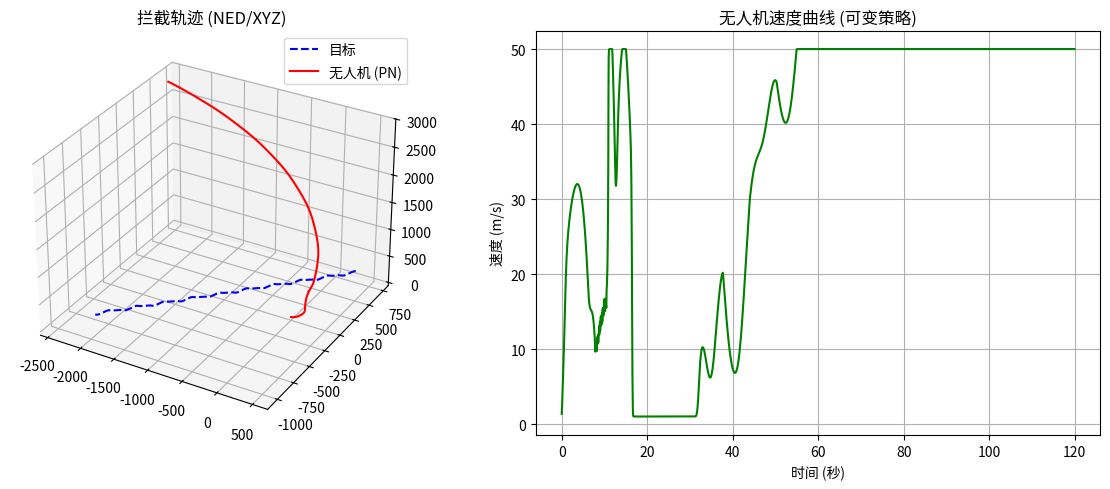

Reproduce this figure in Python.
import numpy as np
import matplotlib.pyplot as plt
from dataclasses import dataclass
from typing import Any

# ==========================================
# 0. 数据结构定义 (通用标准)
# ==========================================

@dataclass
class State:
    """通用状态类，用于在模块间传递位姿数据"""
    position: np.ndarray  # [x, y, z] (NED frame for PX4)
    velocity: np.ndarray  # [vx, vy, vz]
    speed: float | np.floating[Any]  # 标量速度，兼容numpy和python float类型

# ==========================================
# 1. 位置获取模块 (Position Acquisition Module)
# ==========================================

class TargetProvider:
    """
    目标状态提供者
    仿真模式：生成虚拟螺旋轨迹
    实机模式：应替换为读取雷达、视觉或 MAVLink 目标数据的接口
    """
    def __init__(self, start_pos, start_vel):
        self.state = State(
            position=np.array(start_pos, dtype=float),
            velocity=np.array(start_vel, dtype=float),
            speed=np.linalg.norm(start_vel)
        )
        self.traj_history = [self.state.position.copy()]

    def update(self, time, dt) -> State:
        """更新目标状态 (仿真逻辑)"""
        # 添加随机噪声
        # noise = np.random.normal(0, 5, 3) * 0.1
        noise = [0, 0, 0]   # 调试用

        # 3D 螺旋机动逻辑 (NED坐标系下，Z轴向下为正，负值为高度上升)
        self.state.velocity[0] = -20 + noise[0] * 0.1
        self.state.velocity[1] = -20 * abs(np.sin(0.5 * time)) + noise[1]
        self.state.velocity[2] = -10 * np.sin(0.5 * time) + noise[2]

        # 运动学积分
        self.state.position += self.state.velocity * dt
        self.state.speed = np.linalg.norm(self.state.velocity)

        # 记录历史
        self.traj_history.append(self.state.position.copy())
        return self.state

# ==========================================
# 2. 轨迹计算与模式选择模块 (Guidance & Logic Module)
# ==========================================

class PNGuidanceCore:
    """
    核心导引算法模块
    负责计算期望的飞行矢量，不涉及底层通信
    """
    def __init__(self, N=3.0, speed_min=1, speed_max=50, strategy='adaptive'):
        self.N = N
        self.speed_min = speed_min
        self.speed_max = speed_max
        self.strategy = strategy
        self.desired_speed = speed_min
        self.current_acc_cmd = np.zeros(3)

    def _compute_variable_speed(self, r_mag, vc, omega_mag, target_speed, current_base_speed) -> float:
        """
        内部函数，计算速度改变策略
        r_mag: 目标与追踪者之间的距离 (m)
        vc: 接近速度 (m/s)
        omega_mag: 视线角速率大小 (rad/s)
        target_speed: 目标当前速度 (m/s)
        current_base_speed: 当前追踪者基准速度 (m/s)
        :return: 期望速度 (m/s)
        """
        desired = current_base_speed

        # 1. 自适应速度策略，根据距离和机动性调整速度
        if self.strategy == 'adaptive':
            # 距离因子：距离越远越快
            dist_factor = np.clip(r_mag / 200.0, 0.5, 1.5)
            # 精度因子：视线角速率越大（机动剧烈），速度越慢以保证转弯半径
            omega_penalty = np.clip(1.0 - omega_mag * 10.0, 0.5, 1.0)

            desired = current_base_speed * dist_factor * omega_penalty
            # 接近速度补偿
            if vc < target_speed * 0.8:
                desired *= 1.2 # 如果追不上，加速

        # 2. 速度分段策略，根据距离分段调整速度        可能速度策略欠佳，极端情况下会出现过慢或过快！
        elif self.strategy == 'distance':
            # 远距离高速
            if r_mag > 300:
                desired = self.speed_max
            # 近距离降速以提高拦截精度
            elif r_mag < 100:
                desired = target_speed * 0.5
            # 中距离线性插值
            else:
                desired = np.interp(r_mag, [100, 300], [target_speed * 0.5, self.speed_max])

        # 3. 节能策略，在保证拦截的前提下尽量节省能量
        elif self.strategy == 'energy':
            # 估算拦截时间
            if vc > 0:
                estimated_intercept_time = r_mag / vc
                # 如果拦截时间充裕，可以降低速度
                if estimated_intercept_time > 5.0:
                    desired = target_speed * 1.2
                elif estimated_intercept_time > 2.0:
                    desired = target_speed * 1.5
                else:
                    # 接近拦截点时加速确保成功
                    desired = self.speed_max
            else:
                # 如果没有接近，全速追击
                desired = self.speed_max

        # 4. 追击策略，始终保持比目标快一定比例
        elif self.strategy == 'pursuit':
            # 始终保持比目标快一定比例
            desired = target_speed * 1.5

        return np.clip(desired, self.speed_min, self.speed_max)

    def calculate_guidance(self, tracker_state: State, target_state: State, dt: float) -> tuple:
        """
        计算下一时刻的控制指令
        返回: (position_setpoint, velocity_setpoint_vector)
        """
        # 1. 相对运动状态
        R_vec = target_state.position - tracker_state.position  # Range Vector 相对位置矢量
        V_rel = target_state.velocity - tracker_state.velocity  # Relative Velocity	相对速度矢量

        R_mag = np.linalg.norm(R_vec)   # Range Magnitude 距离 (标量)
        R_sq = np.dot(R_vec, R_vec)     # Range Squared 距离平方 (标量)

        # 容错：防止除零
        if R_mag < 0.1: R_mag = 0.1
        if R_sq < 0.01: R_sq = 0.01

        # 2. 视线角速率 (Omega)
        Omega = np.cross(R_vec, V_rel) / R_sq   # 视线角速率矢量
        Omega_mag = np.linalg.norm(Omega)       # 视线角速率标量

        # 3. 接近速度 (Vc)
        Vc = -np.dot(R_vec, V_rel) / R_mag

        # 4. 速度策略计算
        self.desired_speed = self._compute_variable_speed(
            R_mag, Vc, Omega_mag, target_state.speed, tracker_state.speed
        )

        # 5. 3D 比例导引加速度指令 (Acceleration Command)
        # ac = N * Vc * (Omega x R_unit)
        R_unit = R_vec / R_mag      # 单位化的相对位置矢量
        ac_vec = self.N * Vc * np.cross(Omega, R_unit)
        self.current_acc_cmd = ac_vec # 保存用于调试

        # 6. 计算期望速度矢量 (Velocity Setpoint)
        # 这里的逻辑是：当前速度矢量 + 期望加速度 * dt
        vel_cmd_raw = tracker_state.velocity + ac_vec * dt

        # 7. 归一化并应用期望速率
        # 提取 vel_cmd_raw 的方向，然后强制将其长度（速率）设置为 desired_speed
        # 这意味着：PNG 决定飞行的方向，速度策略决定飞行的快慢。
        vel_cmd_norm = np.linalg.norm(vel_cmd_raw)
        if vel_cmd_norm > 0:
            vel_cmd_final = (vel_cmd_raw / vel_cmd_norm) * self.desired_speed
        else:
            vel_cmd_final = R_unit * self.desired_speed # 初始或静止时直接指向目标

        # 8. 计算期望位置 (Position Setpoint)
        # 简单预测：下一位置 = 当前位置 + 期望速度 * dt
        pos_cmd = tracker_state.position + vel_cmd_final * dt

        # 注意：不再计算 yaw，让飞控自动处理偏航
        # 如需手动控制 yaw，可取消以下注释：
        # yaw_setpoint = math.degrees(math.atan2(vel_cmd_final[1], vel_cmd_final[0]))

        return pos_cmd, vel_cmd_final

# ==========================================
# 3. 导航指令输出模块 (Navigation Output Module - MAVSDK Standard)
# ==========================================

class MavsdkCommandGenerator:
    """
    负责将计算出的向量转换为 MAVSDK (PX4) 可接受的格式
    参考 MAVSDK-Python Offboard 插件
    """
    @staticmethod
    def format_offboard_position_velocity_ned(position_vec, velocity_vec):
        """
        生成符合 mavsdk.offboard.PositionNed 和 VelocityNed 的数据结构
        注意：PX4 使用 NED (北东地) 坐标系。
        """
        pos_cmd = {
            "north_m": position_vec[0],
            "east_m":  position_vec[1],
            "down_m":  position_vec[2],
        }
        vel_cmd = {
            "north_m_s": velocity_vec[0],
            "east_m_s":  velocity_vec[1],
            "down_m_s":  velocity_vec[2],
        }
        return pos_cmd, vel_cmd

    def send_command(self, position_vec, velocity_vec, simulated=True):
        """
        发送指令接口
        :param position_vec: NED 位置向量 [north, east, down]
        :param velocity_vec: NED 速度向量 [vn, ve, vd]
        :param simulated: True=仅打印/返回, False=调用真实MAVSDK接口(伪代码)
        """
        pos_cmd, vel_cmd = self.format_offboard_position_velocity_ned(position_vec, velocity_vec)

        if simulated:
            # 在仿真中我们只返回数据，不进行网络IO
            return pos_cmd, vel_cmd
        else:
            # TODO: 实机部署时取消注释
            # 仿照 offboard_from_csv.py 的方式，使用 VelocityNed 代替 VelocityNedYaw
            # await drone.offboard.set_velocity_ned(
            #     VelocityNed(vel_cmd["north_m_s"], vel_cmd["east_m_s"], vel_cmd["down_m_s"])
            # )
            pass

# ==========================================
# 4. 仿真环境集成 (Integration)
# ==========================================

class SimulationEnvironment:
    def __init__(self):
        # 初始化模块
        self.target = TargetProvider([500, 500, 500], [0, 0, 0])

        # 追踪者初始状态
        start_vel = np.array([1.0, 0, 0]) # 初始给予微小速度避免奇异值
        self.tracker_state = State(
            position=np.array([0.0, 0.0, 0.0]),
            velocity=start_vel,
            speed=np.linalg.norm(start_vel))

        # 算法模块
        self.guidance = PNGuidanceCore(N=4.0, strategy='adaptive')

        # 输出模块
        self.interface = MavsdkCommandGenerator()

        # 记录数据
        self.tracker_traj = []
        self.speed_log = []
        self.time_log = []

    def run(self, max_time=120.0, dt=0.05):
        time = 0.0
        steps = int(max_time / dt)
        hit = False

        print(f"开始仿真 (dt={dt}s, Strategy={self.guidance.strategy})...")

        for _ in range(steps):
            # 1. 更新目标 (Sensor Step)
            target_state = self.target.update(time, dt)

            # 2. 判断拦截 (Hit Check)
            dist = np.linalg.norm(target_state.position - self.tracker_state.position)
            if dist < 1.0:
                print(f"目标已拦截于 t={time:.2f}s! 最终距离 d={dist:.2f}m")
                hit = True
                break

            # 3. 计算导引指令 (Guidance Step)
            # 输出为 NED 位置设定点和速度设定点（不含 yaw）
            pos_cmd, vel_cmd = self.guidance.calculate_guidance(
                self.tracker_state, target_state, dt
            )

            # 4. 生成 MAVSDK 指令 (Command Output Step)
            mav_cmd = self.interface.send_command(pos_cmd, vel_cmd, simulated=True)

            # 5. 更新追踪者动力学 (Simulation Physics Step)
            # 在实机中，这一步由 PX4 飞控完成，我们只需要发送 mav_cmd
            # 模拟：假设完美响应，或者加入惯性平滑
            self._apply_physics(vel_cmd, dt)

            # 6. 数据记录
            self.tracker_traj.append(self.tracker_state.position.copy())
            self.speed_log.append(self.tracker_state.speed)
            self.time_log.append(time)

            time += dt

        if not hit:
            print("仿真结束：未拦截目标")

        self._plot()

    def _apply_physics(self, vel_setpoint, dt):
        """简单的动力学模拟，用于更新仿真中的自身位置"""
        # 这里模拟一个简单的惯性响应
        k = 0.8 # 响应系数 (1.0 = 完美响应)
        actual_vel = self.tracker_state.velocity * (1-k) + vel_setpoint * k

        self.tracker_state.velocity = actual_vel
        self.tracker_state.position += actual_vel * dt
        self.tracker_state.speed = np.linalg.norm(actual_vel)

    def _plot(self):
        t_traj = np.array(self.target.traj_history)
        m_traj = np.array(self.tracker_traj)

        fig = plt.figure(figsize=(12, 5))

        # 3D 轨迹
        ax1 = fig.add_subplot(1, 2, 1, projection='3d')
        ax1.plot(t_traj[:,0], t_traj[:,1], t_traj[:,2], 'b--', label='目标')
        ax1.plot(m_traj[:,0], m_traj[:,1], m_traj[:,2], 'r-', label='无人机 (PN)')
        ax1.set_title("拦截轨迹 (NED/XYZ)")
        ax1.legend()

        # 速度曲线
        ax2 = fig.add_subplot(1, 2, 2)
        ax2.plot(self.time_log, self.speed_log, 'g-')
        ax2.set_title("无人机速度曲线 (可变策略)")
        ax2.set_ylabel("速度 (m/s)")
        ax2.set_xlabel("时间 (秒)")
        ax2.grid(True)

        plt.tight_layout()
        plt.show()

# ==========================================
if __name__ == "__main__":
    sim = SimulationEnvironment()
    sim.run()
